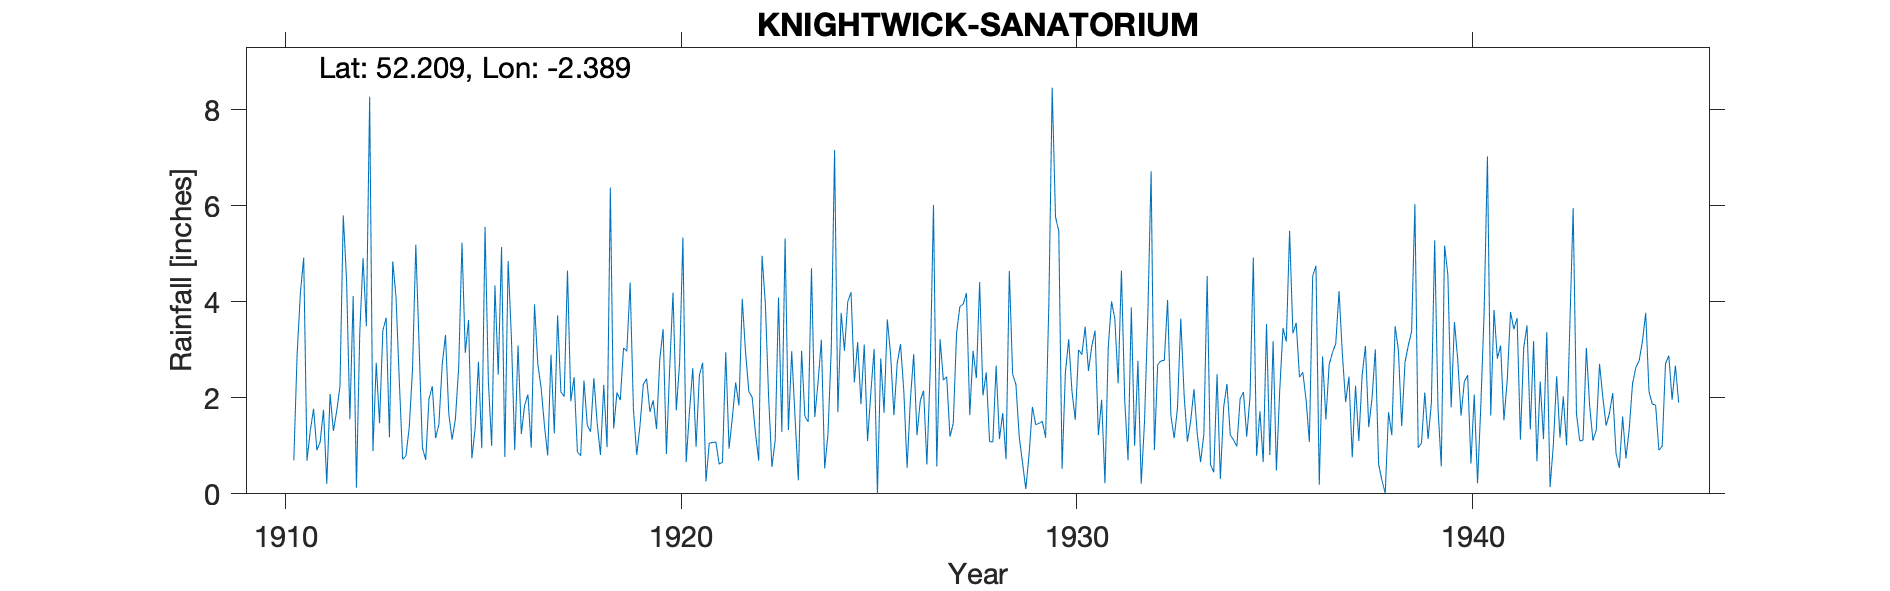

The file beside this chart, header and first rows:
KNIGHTWICK SANATORIUM, , , , , , , , , , , , , , , , , , , , , , , 
Grid ref, SO735568, Long, -2.389, Lat, 52.21, Elevation, 300, ft, , , , , , , , , , , , , , , 
Station no, 2387, , , , , , , , , , , , , , , , , , , , , , 
, 1910, 1911, 1912, 1913, 1914, 1915, 1916, 1917, 1918, 1919, 1920, 1921, 1922, 1923, 1924, 1925, 1926, 1927, 1928, 1929, 1930, 1931, 1932
January, , 0.69, 4.45, 3.67, 0.71, 2.94, 0.77, 1.43, 2.36, 3.04, 3.43, 2.73, 4.06, 1.29, 3.21, 1.87, 3.12, 3.22, 4.41, 1.19, 5.47, 1.22, 2.77
February, , 1.32, 1.55, 1.18, 1.98, 3.62, 4.85, 0.8, 1.43, 2.97, 0.83, 0.26, 2.95, 5.32, 0.53, 3.11, 2.14, 2.37, 2.05, 0.65, 0.52, 1.96, 0.21
March, , 1.77, 4.12, 4.84, 2.24, 0.74, 3.24, 2.9, 1.29, 4.4, 2.63, 1.06, 2.13, 1.33, 1.25, 1.1, 0.54, 2.44, 2.53, 0.1, 2.52, 0.22, 1.5
April, , 0.91, 0.13, 4.1, 1.16, 1.37, 0.91, 1.26, 2.41, 1.76, 4.19, 1.07, 2.01, 2.97, 3.03, 2.11, 1.97, 1.19, 1.09, 0.83, 3.22, 3.05, 3.72
May, , 1.08, 3.35, 2.34, 1.45, 2.75, 3.09, 3.72, 1.47, 0.81, 1.74, 1.08, 1.27, 1.61, 7.16, 3.02, 2.91, 1.47, 1.08, 1.81, 2.13, 4.01, 6.72
June, , 1.75, 4.91, 0.72, 2.69, 0.95, 1.25, 2.12, 0.81, 1.43, 2.73, 0.62, 0.69, 0.28, 1.7, 0, 1.22, 3.35, 2.67, 1.44, 1.54, 3.64, 0.91
July, , 0.21, 3.49, 0.79, 3.31, 5.56, 1.84, 2.03, 2.27, 2.28, 5.34, 0.66, 4.96, 2.98, 3.77, 2.82, 1.94, 3.9, 1.14, 1.47, 3, 2.3, 2.69
August, , 2.08, 8.27, 1.38, 1.66, 2.35, 2.07, 4.65, 0.97, 2.4, 0.66, 2.95, 3.98, 1.61, 2.98, 1.69, 2.15, 3.95, 1.68, 1.51, 2.9, 4.65, 2.77
September, 0.7, 1.31, 0.89, 2.59, 1.13, 1, 0.96, 1.93, 6.38, 1.71, 1.72, 0.94, 2.01, 1.5, 4, 3.63, 0.61, 4.18, 0.72, 1.17, 3.48, 1.94, 2.78
October, 2.9, 1.72, 2.73, 5.19, 1.55, 4.34, 3.95, 2.43, 1.36, 1.95, 2.62, 1.59, 0.56, 4.7, 4.2, 2.89, 2.57, 1.64, 4.64, 3.99, 2.56, 0.7, 4.04
November, 4.19, 2.24, 1.47, 3.08, 2.63, 2.48, 2.7, 0.88, 2.11, 1.35, 0.98, 2.32, 1.12, 1.6, 2.32, 1.64, 6.02, 2.98, 2.49, 8.46, 3.07, 3.88, 1.63
December, 4.92, 5.8, 3.4, 0.96, 5.23, 5.14, 2.21, 0.79, 1.95, 2.81, 2.47, 1.84, 4.09, 2.33, 3.16, 2.72, 0.57, 2.41, 2.28, 5.77, 3.4, 1, 1.16
Total, , 20.88, 38.76, 30.84, 25.74, 33.24, 27.84, 24.94, 24.81, 26.91, 29.34, 17.12, 29.83, 27.52, 37.31, 26.6, 25.76, 33.1, 26.78, 28.39, 33.81, 28.57, 30.9
